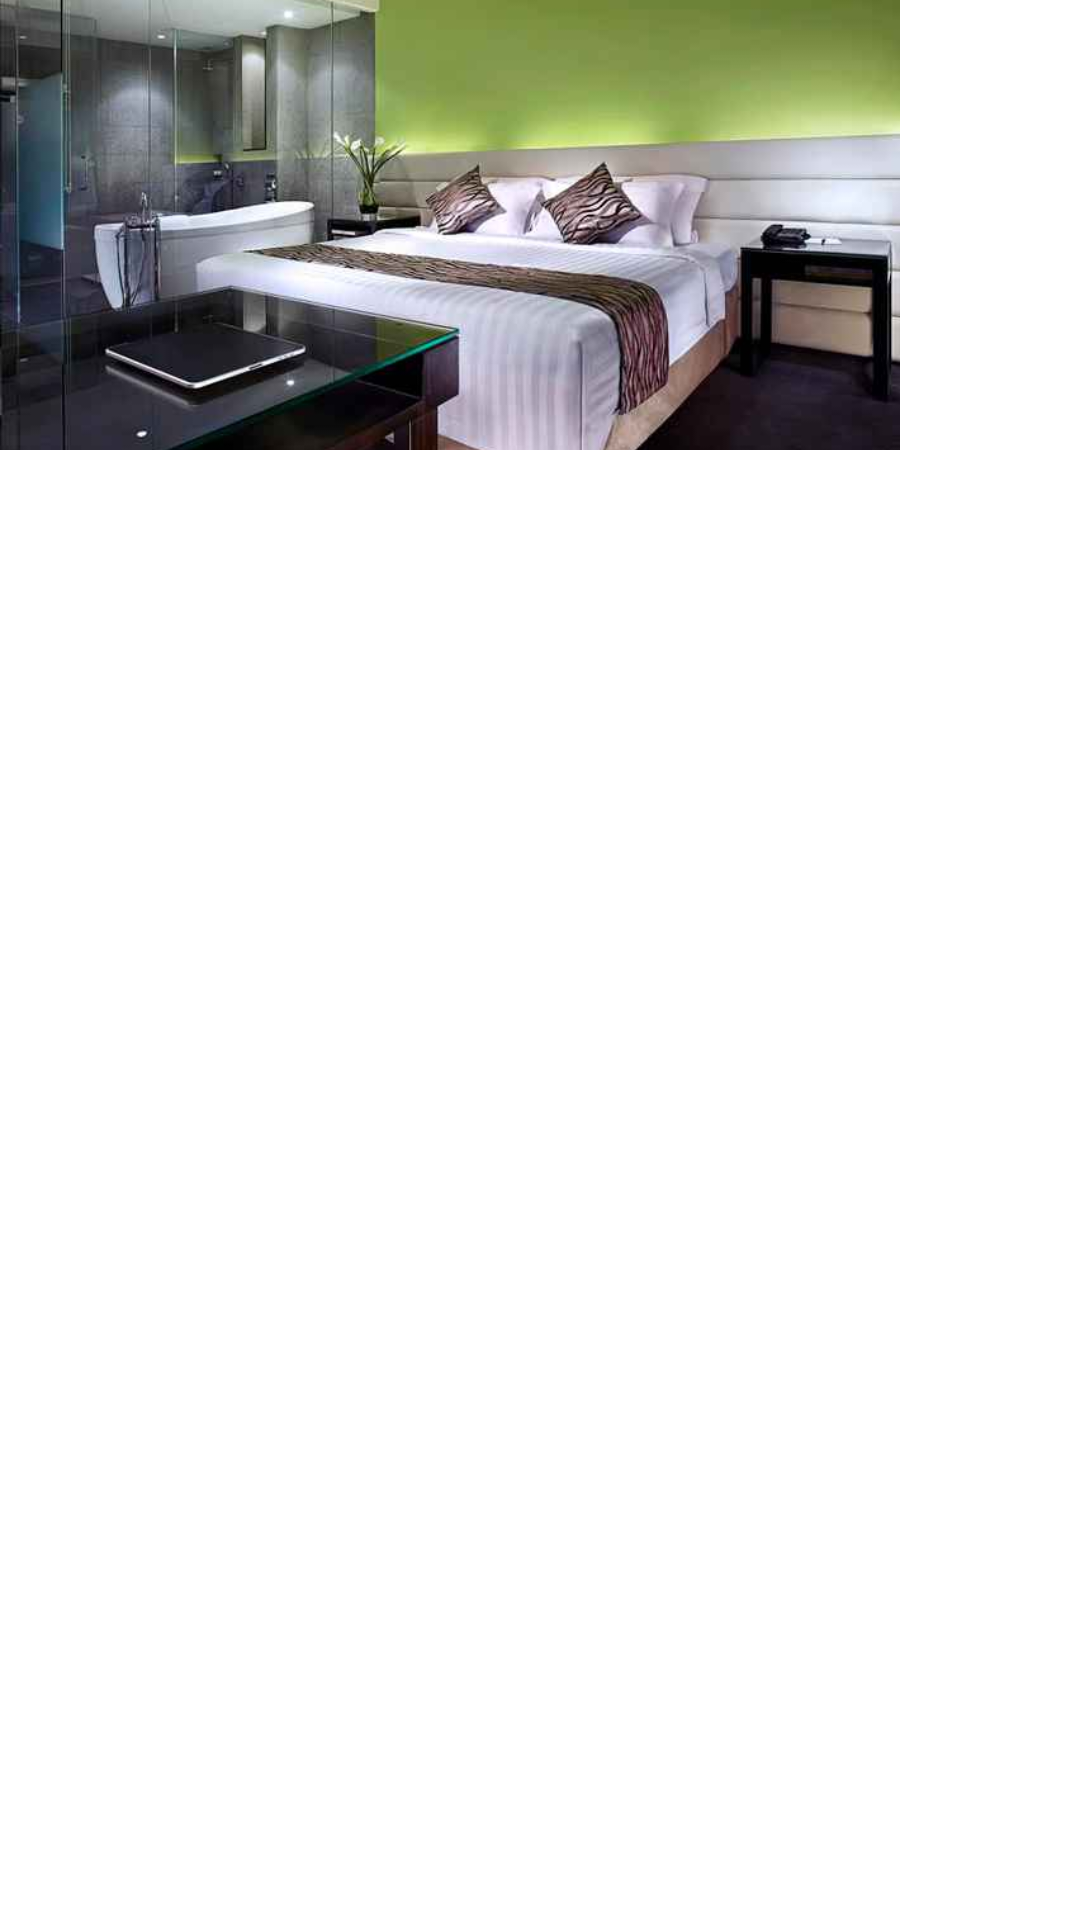

Write the Android layout XML for this screen, with the resource values it uses.
<!-- AndroidManifest.xml: application theme Theme.RiverFront -->
<!-- res/layout/view_item_header.xml -->
<?xml version="1.0" encoding="utf-8"?>
<androidx.constraintlayout.widget.ConstraintLayout xmlns:android="http://schemas.android.com/apk/res/android"
    android:layout_width="wrap_content"
    android:layout_height="wrap_content"
    xmlns:app="http://schemas.android.com/apk/res-auto">
    <androidx.appcompat.widget.AppCompatImageView
        android:id="@+id/iv_header"
        android:layout_width="300dp"
        android:layout_height="0dp"
        app:layout_constraintStart_toStartOf="parent"
        app:layout_constraintTop_toTopOf="parent"
        android:src="@drawable/furama_1"
        android:scaleType="centerCrop"
        app:layout_constraintDimensionRatio="@string/photo_landscape_ration"/>

</androidx.constraintlayout.widget.ConstraintLayout>
<!-- resources referenced by this layout -->
<resources>
  <!-- drawable furama_1: jpeg bitmap (drawable-nodpi, 24581 bytes) -->
  <string name="photo_landscape_ration">H,4:2</string>
  <style name="Theme.RiverFront" parent="Theme.MaterialComponents.DayNight.NoActionBar">
          
          <item name="colorPrimary">@color/color_primary</item>
          <item name="colorPrimaryVariant">@color/color_primary_dark</item>
          <item name="colorOnPrimary">@color/white</item>
          <item name="colorAccent">@color/primary_text</item>
          <item name="android:textColorPrimary">@color/primary_text</item>
          <item name="android:windowBackground">@color/background_color</item>
          <item name="android:textColorSecondary">@color/secondary_text</item>
          <item name="android:textColor">@color/primary_text</item>
          <item name="titleEnabled">false</item>
          
          <item name="colorSecondary">@color/teal_200</item>
          <item name="colorSecondaryVariant">@color/teal_700</item>
          <item name="colorOnSecondary">@color/black</item>
          
          <item name="android:statusBarColor" tools:targetApi="l">?attr/colorPrimaryVariant</item>
          
      </style>
  <color name="color_primary">#FFFFFF</color>
  <color name="color_primary_dark">#FFFFFF</color>
  <color name="white">#FFFFFFFF</color>
  <color name="primary_text">#170B24</color>
  <color name="background_color">#FFFFFF</color>
  <color name="secondary_text">#B7B7B7</color>
  <color name="teal_200">#FF03DAC5</color>
  <color name="teal_700">#FF018786</color>
  <color name="black">#FF000000</color>
</resources>
